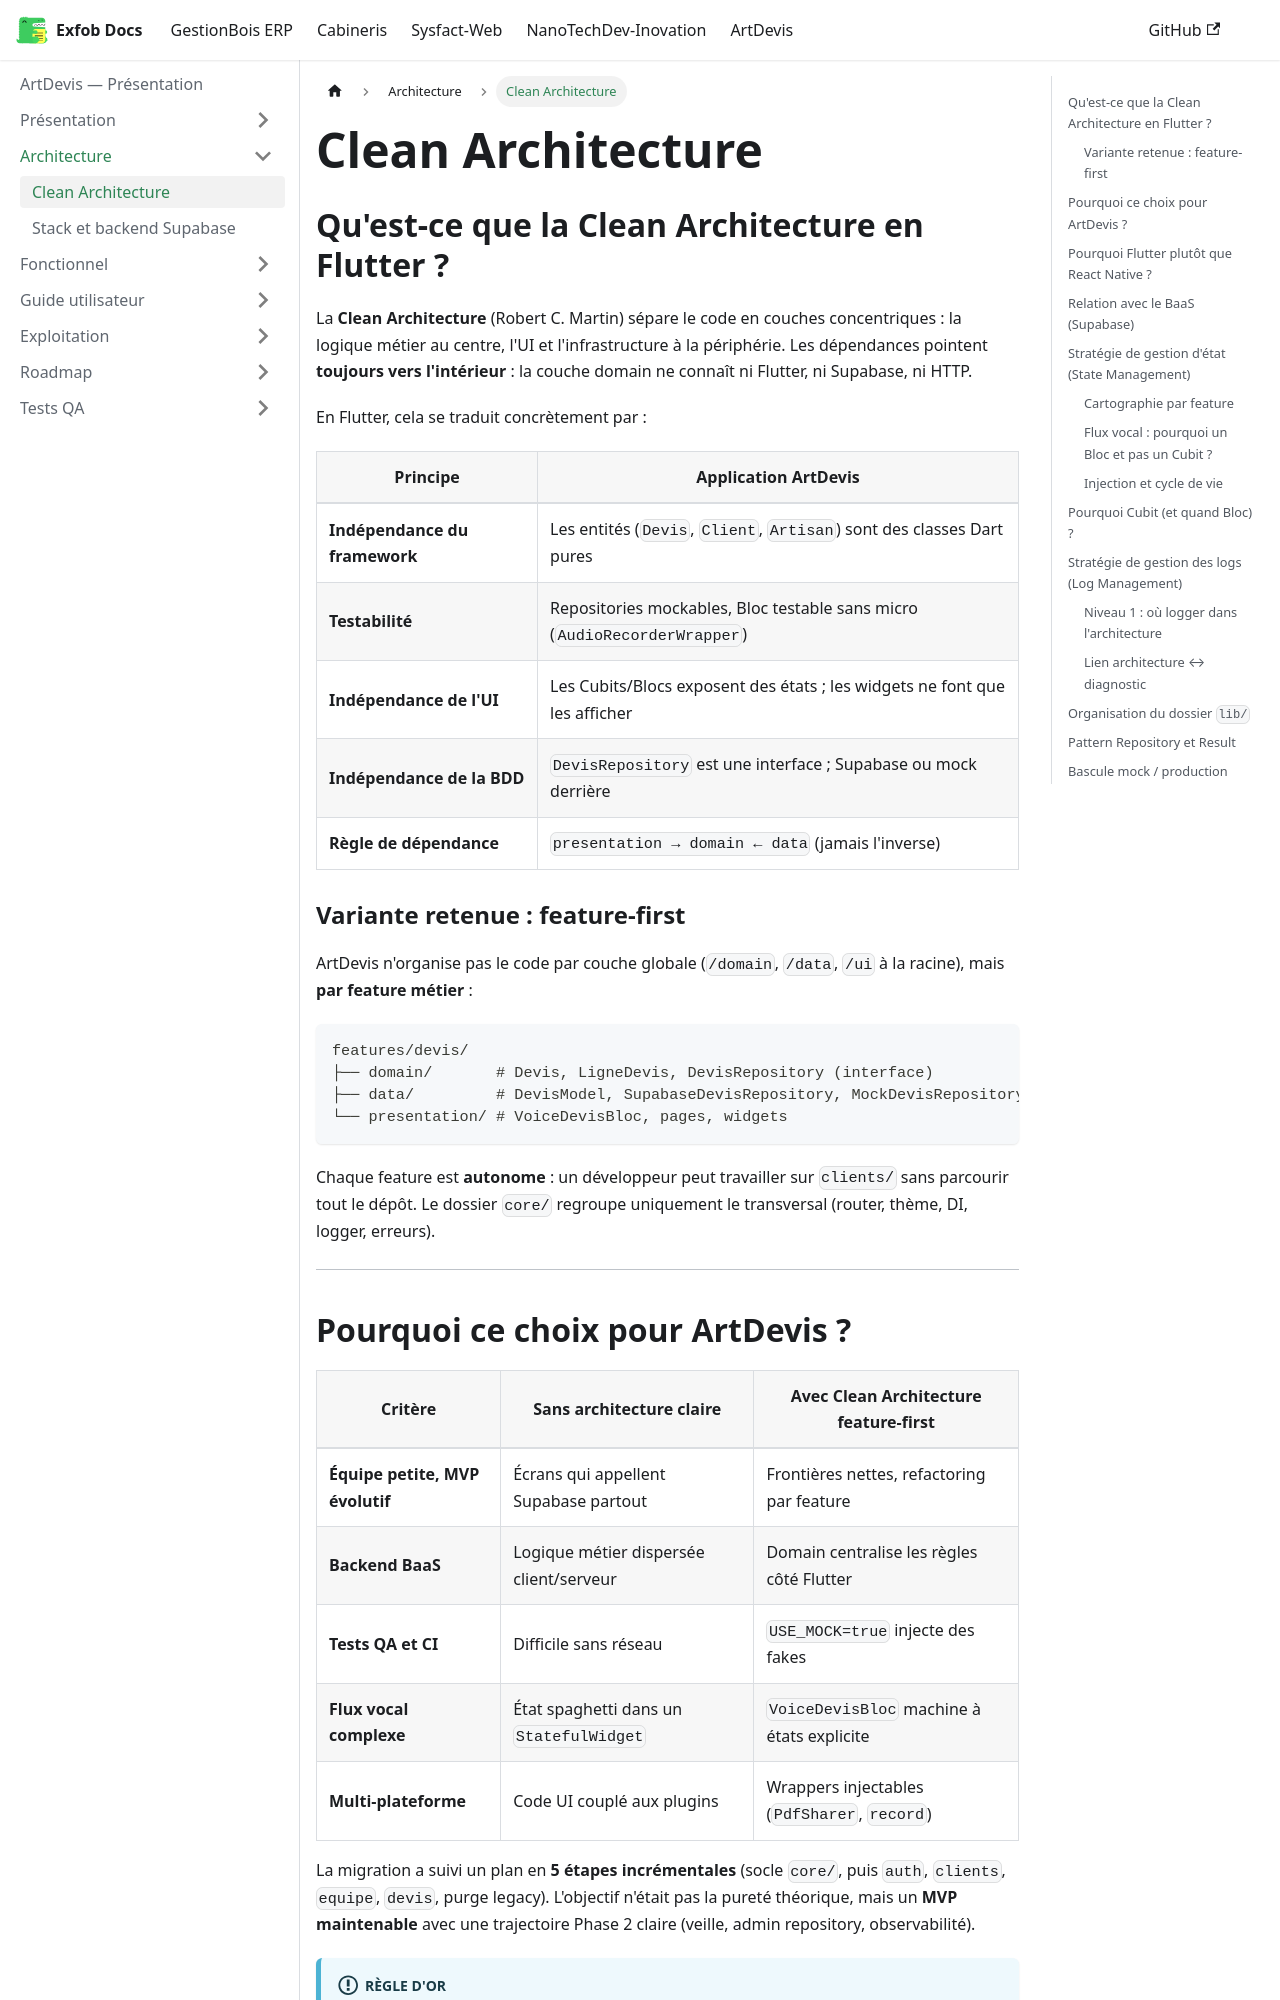

repository: CamertechDev/nanotech-docs · page: artdevis/architecture/clean-architecture/index.html · generator: docusaurus

---
sidebar_position: 1
title: Clean Architecture
---

## Qu'est-ce que la Clean Architecture en Flutter ?

La **Clean Architecture** (Robert C. Martin) sépare le code en couches concentriques : la logique métier au centre, l'UI et l'infrastructure à la périphérie. Les dépendances pointent **toujours vers l'intérieur** : la couche domain ne connaît ni Flutter, ni Supabase, ni HTTP.

En Flutter, cela se traduit concrètement par :

| Principe | Application ArtDevis |
| --- | --- |
| **Indépendance du framework** | Les entités (`Devis`, `Client`, `Artisan`) sont des classes Dart pures |
| **Testabilité** | Repositories mockables, Bloc testable sans micro (`AudioRecorderWrapper`) |
| **Indépendance de l'UI** | Les Cubits/Blocs exposent des états ; les widgets ne font que les afficher |
| **Indépendance de la BDD** | `DevisRepository` est une interface ; Supabase ou mock derrière |
| **Règle de dépendance** | `presentation → domain ← data` (jamais l'inverse) |

### Variante retenue : feature-first

ArtDevis n'organise pas le code par couche globale (`/domain`, `/data`, `/ui` à la racine), mais **par feature métier** :

```
features/devis/
├── domain/       # Devis, LigneDevis, DevisRepository (interface)
├── data/         # DevisModel, SupabaseDevisRepository, MockDevisRepository
└── presentation/ # VoiceDevisBloc, pages, widgets
```

Chaque feature est **autonome** : un développeur peut travailler sur `clients/` sans parcourir tout le dépôt. Le dossier `core/` regroupe uniquement le transversal (router, thème, DI, logger, erreurs).

```mermaid
flowchart TB
    subgraph presentation [Presentation]
        UI[Pages et Widgets]
        SM[Cubits / Blocs]
    end
    subgraph domain [Domain]
        ENT[Entités pures]
        REPO_IF[Interfaces Repository]
    end
    subgraph data [Data]
        MODELS[Models JSON]
        DS[Datasources Supabase]
        REPO_IMPL[Repositories concrets]
    end
    subgraph external [Externe]
        BaaS[Supabase BaaS]
    end

    UI --> SM
    SM --> REPO_IF
    REPO_IF --> ENT
    REPO_IMPL -.implémente.-> REPO_IF
    REPO_IMPL --> DS
    DS --> BaaS
    MODELS --> ENT
```

---
